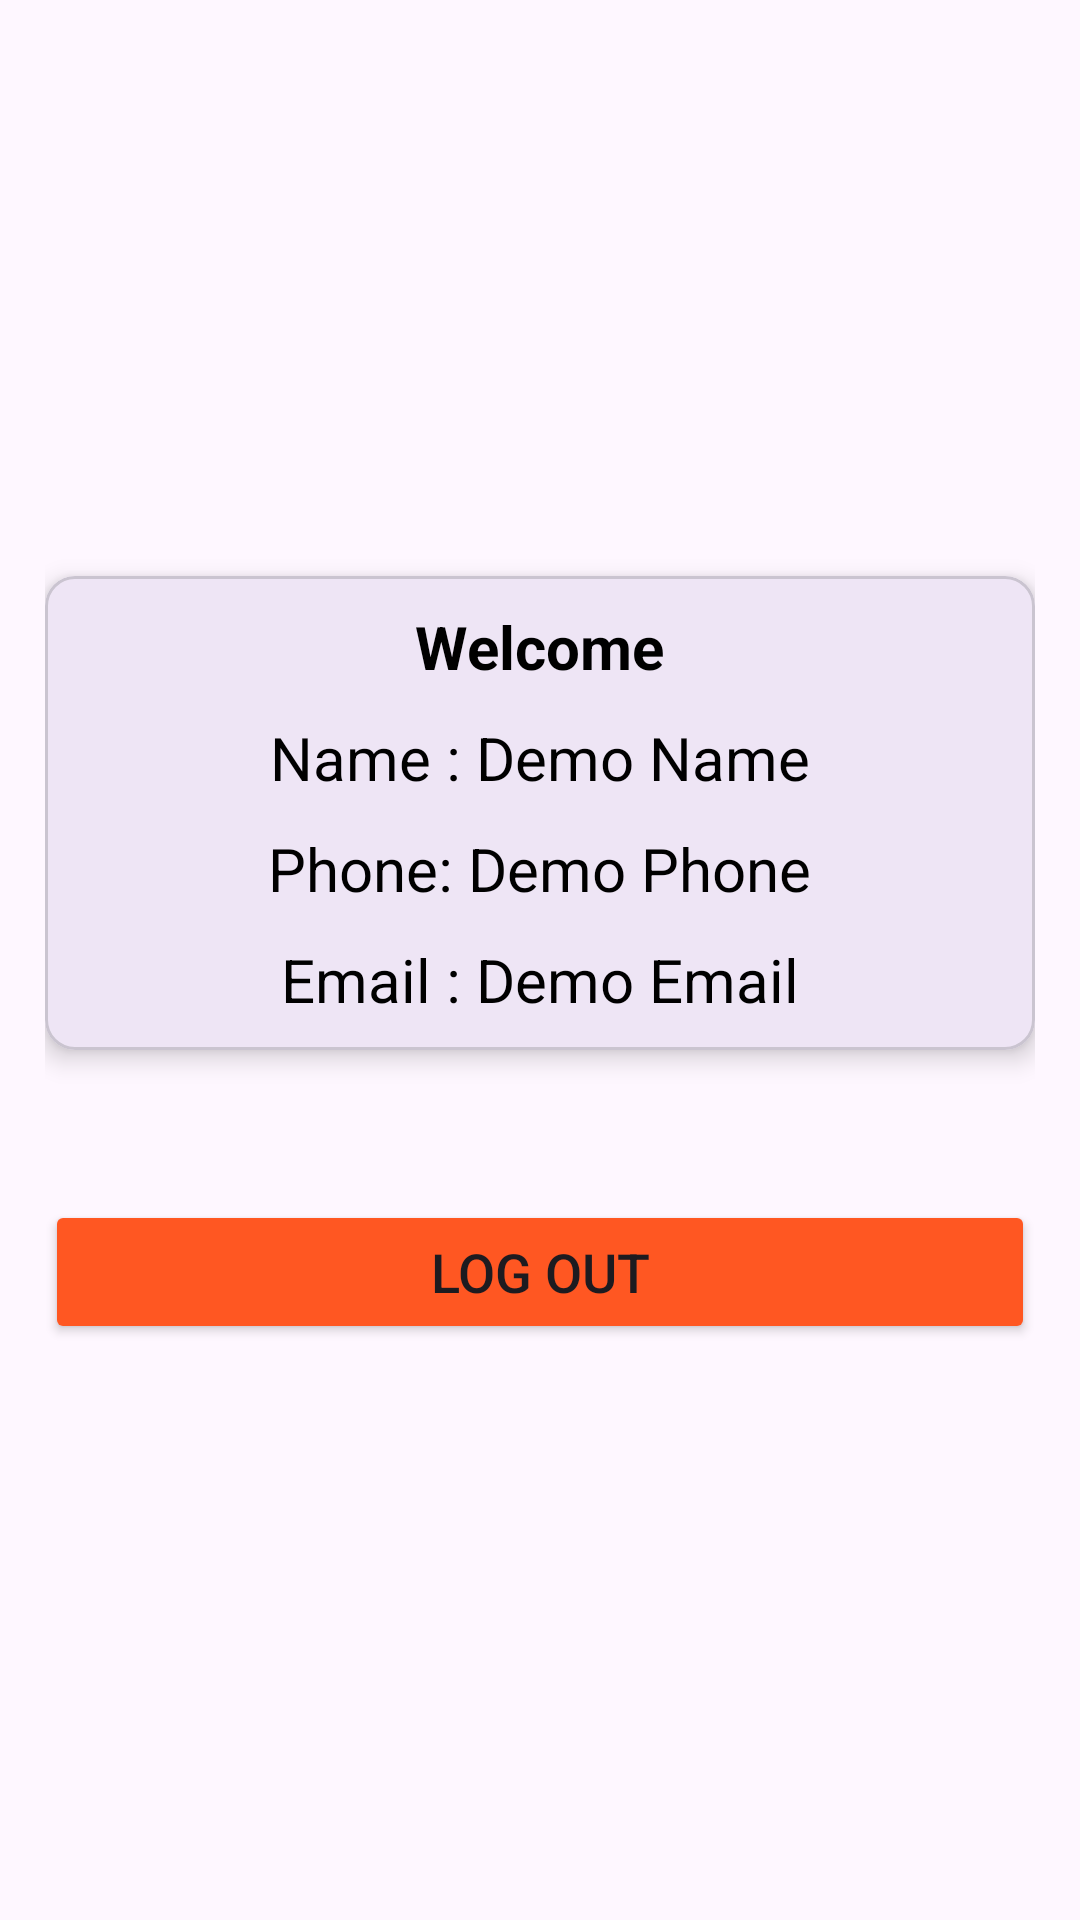

Layout XML and referenced resources for this Android screen:
<!-- AndroidManifest.xml: application theme Theme.NewLoginProject -->
<!-- res/layout/activity_logged_in.xml -->
<?xml version="1.0" encoding="utf-8"?>
<LinearLayout xmlns:android="http://schemas.android.com/apk/res/android"
    xmlns:app="http://schemas.android.com/apk/res-auto"
    xmlns:tools="http://schemas.android.com/tools"
    android:layout_width="match_parent"
    android:orientation="vertical"
    android:layout_height="match_parent"
    android:gravity="center_vertical"
    android:padding="15dp"
    tools:context=".LoggedIn">
    <com.google.android.material.card.MaterialCardView
        android:layout_width="match_parent"
        android:layout_height="wrap_content"
        app:cardElevation="5dp"
        app:cardCornerRadius="10dp">
        <LinearLayout
            android:layout_width="match_parent"
            android:layout_height="match_parent"
            android:orientation="vertical"
            android:padding="10dp"
            android:gravity="center_horizontal">
            <TextView
                android:layout_width="wrap_content"
                android:layout_height="match_parent"
                android:text="Welcome"
                android:textSize="20sp"
                android:textStyle="bold"
                android:textColor="@color/black"/>
            <TextView
                android:id="@+id/name"
                android:layout_width="wrap_content"
                android:layout_height="match_parent"
                android:text="Name : Demo Name"
                android:textSize="20sp"
                android:layout_marginTop="10dp"
                android:textColor="@color/black"/>
            <TextView
                android:id="@+id/phone"
                android:layout_width="wrap_content"
                android:layout_height="match_parent"
                android:text="Phone: Demo Phone"
                android:textSize="20sp"
                android:layout_marginTop="10dp"
                android:textColor="@color/black"/>
            <TextView
                android:id="@+id/emailLog"
                android:layout_width="wrap_content"
                android:layout_height="match_parent"
                android:text="Email : Demo Email"
                android:textSize="20sp"
                android:layout_marginTop="10dp"
                android:textColor="@color/black"/>

        </LinearLayout>
    </com.google.android.material.card.MaterialCardView>

    <Button
        android:id="@+id/logout"
        android:layout_width="match_parent"
        android:layout_height="wrap_content"
        android:text="Log Out"
        android:backgroundTint="#FF5722"
        android:textSize="18sp"
        android:layout_marginTop="50dp"
        />
</LinearLayout>
<!-- resources referenced by this layout -->
<resources>
  <style name="Theme.NewLoginProject" parent="Base.Theme.NewLoginProject" />
  <style name="Base.Theme.NewLoginProject" parent="Theme.Material3.DayNight.NoActionBar">
          
          
      </style>
  <!-- not gathered from this repository: default colours our renderer supplied (Android Studio template values) -->
  <color name="black">#FF000000</color>
</resources>
